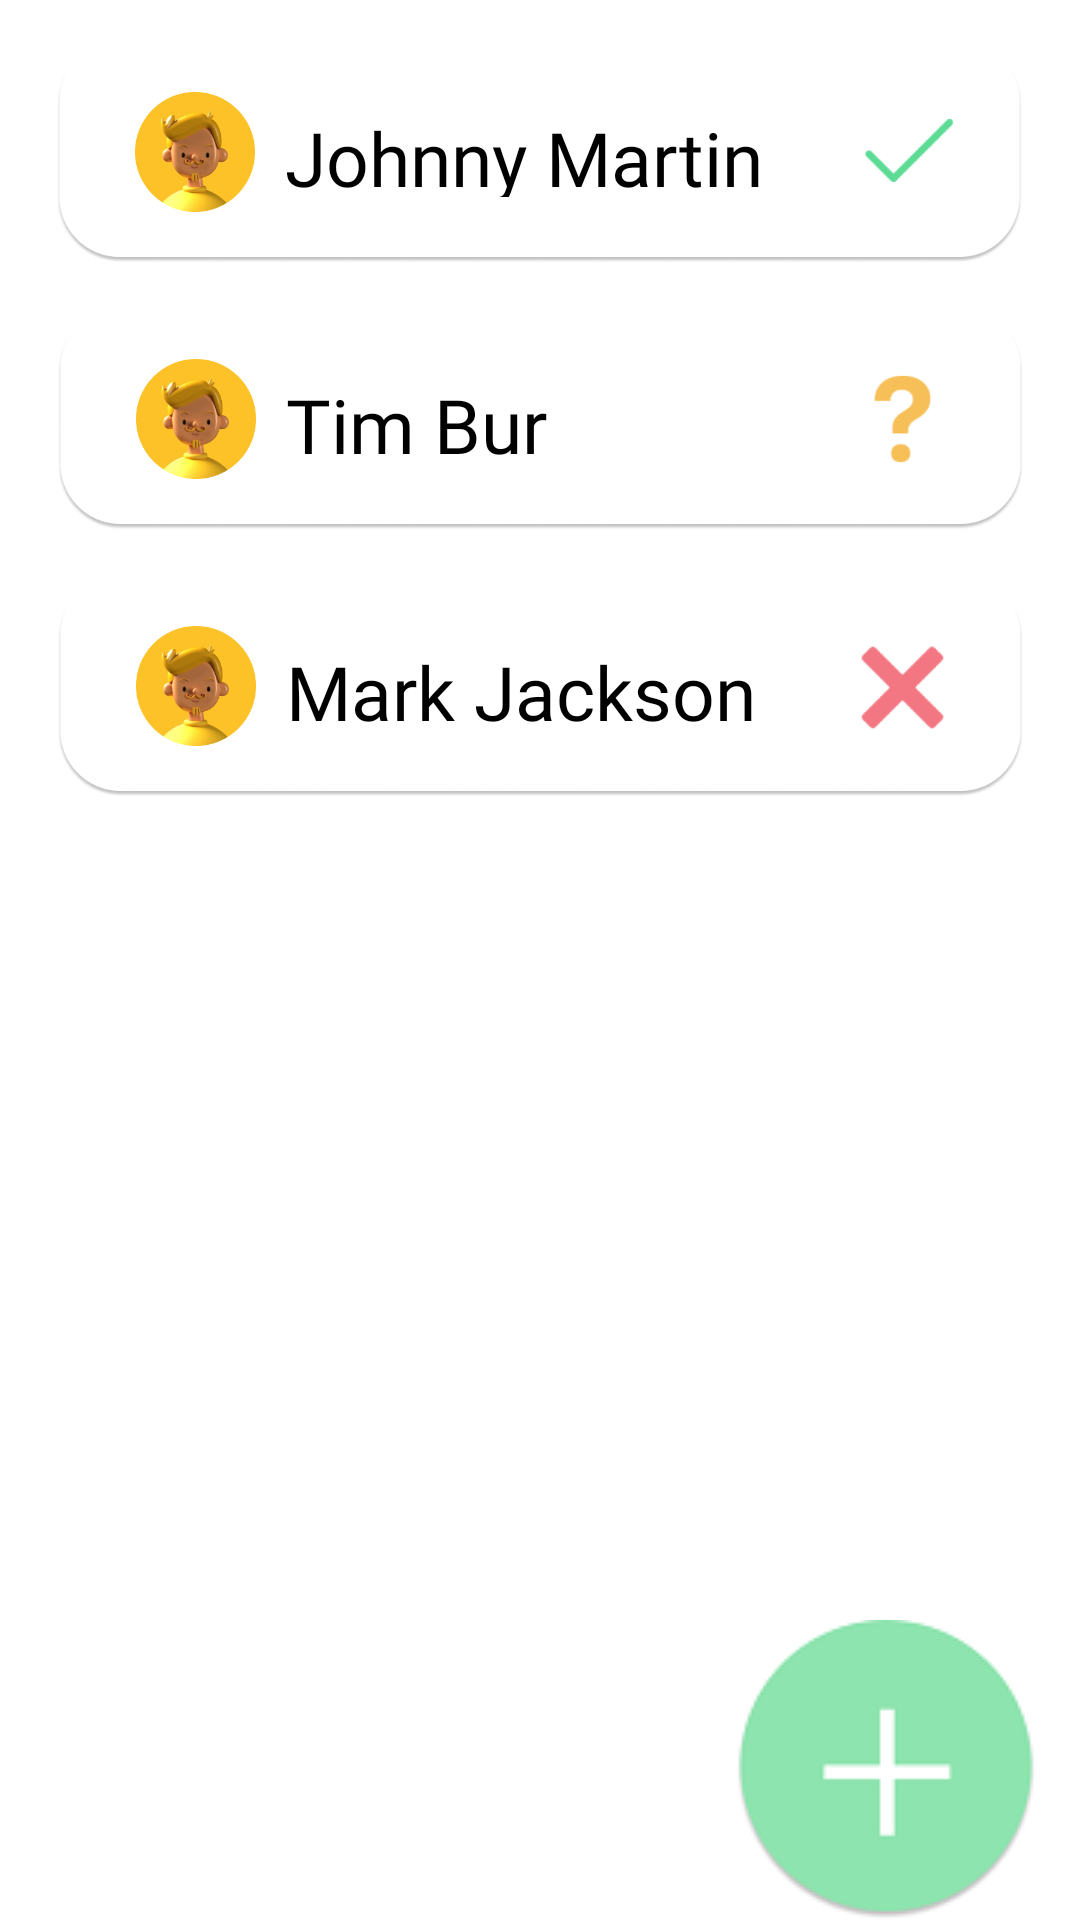

Produce the Android XML layout that renders to this screen, including the resource entries it uses.
<!-- AndroidManifest.xml: application theme Theme.Design.NoActionBar -->
<!-- res/layout/invites_fragment.xml -->
<?xml version="1.0" encoding="utf-8"?>
<FrameLayout xmlns:android="http://schemas.android.com/apk/res/android"
    xmlns:app="http://schemas.android.com/apk/res-auto"
    xmlns:tools="http://schemas.android.com/tools"
    android:layout_width="match_parent"
    android:layout_height="match_parent"
    android:background="#FFFFFF"
    tools:context=".InvitesFragment" >

    <androidx.constraintlayout.widget.ConstraintLayout
        android:layout_width="match_parent"
        android:layout_height="match_parent">

        <ImageView
            android:id="@+id/imageView18"
            android:layout_width="325dp"
            android:layout_height="74dp"
            android:layout_marginTop="15dp"
            android:background="#FFFFFF"
            app:layout_constraintEnd_toEndOf="parent"
            app:layout_constraintStart_toStartOf="parent"
            app:layout_constraintTop_toBottomOf="@+id/imageView17"
            app:srcCompat="@drawable/rectangleinvited" />

        <ImageView
            android:id="@+id/imageView14"
            android:layout_width="325dp"
            android:layout_height="74dp"
            android:background="#FFFFFF"
            app:layout_constraintBottom_toBottomOf="parent"
            app:layout_constraintEnd_toEndOf="parent"
            app:layout_constraintHorizontal_bias="0.494"
            app:layout_constraintStart_toStartOf="parent"
            app:layout_constraintTop_toTopOf="parent"
            app:layout_constraintVertical_bias="0.024"
            app:srcCompat="@drawable/rectangleinvited" />

        <ImageView
            android:id="@+id/imageView17"
            android:layout_width="325dp"
            android:layout_height="74dp"
            android:layout_marginTop="15dp"
            android:background="#FFFFFF"
            app:layout_constraintEnd_toEndOf="parent"
            app:layout_constraintStart_toStartOf="parent"
            app:layout_constraintTop_toBottomOf="@+id/imageView14"
            app:srcCompat="@drawable/rectangleinvited" />

        <RelativeLayout
            android:layout_width="300dp"
            android:layout_height="56dp"
            app:layout_constraintBottom_toBottomOf="@+id/imageView14"
            app:layout_constraintEnd_toEndOf="@+id/imageView14"
            app:layout_constraintStart_toStartOf="@+id/imageView14"
            app:layout_constraintTop_toTopOf="@+id/imageView14">

            <ImageView
                android:id="@+id/imageView6"
                android:layout_width="40dp"
                android:layout_height="40dp"
                android:layout_alignParentStart="true"
                android:layout_alignParentTop="true"
                android:layout_alignParentBottom="true"
                android:layout_marginStart="15dp"
                android:layout_marginTop="7dp"
                android:layout_marginBottom="7dp"
                app:srcCompat="@drawable/johhny" />

            <TextView
                android:id="@+id/textViewNameRV"
                android:layout_width="170dp"
                android:layout_height="30dp"
                android:layout_alignParentTop="true"
                android:layout_alignParentBottom="true"
                android:layout_marginStart="10sp"
                android:layout_marginTop="13dp"
                android:layout_marginBottom="13dp"
                android:layout_toEndOf="@+id/imageView6"
                android:fontFamily="@font/sora_extrabold"
                android:text="Johnny Martin"
                android:textColor="#000000"
                android:textSize="25sp"
                android:typeface="normal" />

            <ImageView
                android:id="@+id/imageView16"
                android:layout_width="55dp"
                android:layout_height="35dp"
                android:layout_alignParentTop="true"
                android:layout_alignParentEnd="true"
                android:layout_alignParentBottom="true"
                android:layout_marginStart="20dp"
                android:layout_marginTop="10dp"
                android:layout_marginEnd="10dp"
                android:layout_marginBottom="11dp"
                android:layout_toEndOf="@+id/textViewNameRV"
                android:src="@drawable/check" />
        </RelativeLayout>

        <RelativeLayout
            android:layout_width="300dp"
            android:layout_height="56dp"
            app:layout_constraintBottom_toBottomOf="@+id/imageView17"
            app:layout_constraintEnd_toEndOf="@+id/imageView17"
            app:layout_constraintStart_toStartOf="@+id/imageView17"
            app:layout_constraintTop_toTopOf="@+id/imageView17">

            <ImageView
                android:id="@+id/imageView6"
                android:layout_width="40dp"
                android:layout_height="40dp"
                android:layout_alignParentStart="true"
                android:layout_alignParentTop="true"
                android:layout_alignParentBottom="true"
                android:layout_marginStart="15dp"
                android:layout_marginTop="7dp"
                android:layout_marginBottom="7dp"
                app:srcCompat="@drawable/johhny" />

            <TextView
                android:id="@+id/textViewNameRV"
                android:layout_width="150dp"
                android:layout_height="30dp"
                android:layout_alignParentTop="true"
                android:layout_alignParentBottom="true"
                android:layout_marginStart="10dp"
                android:layout_marginTop="13dp"
                android:layout_marginBottom="13dp"
                android:layout_toEndOf="@+id/imageView6"
                android:fontFamily="@font/sora_extrabold"
                android:text="Tim Bur"
                android:textColor="#000000"
                android:textSize="25sp"
                android:typeface="normal" />

            <ImageView
                android:id="@+id/imageView16"
                android:layout_width="39dp"
                android:layout_height="37dp"
                android:layout_alignParentTop="true"
                android:layout_alignParentEnd="true"
                android:layout_alignParentBottom="true"
                android:layout_marginStart="36dp"
                android:layout_marginTop="10dp"
                android:layout_marginEnd="10dp"
                android:layout_marginBottom="10dp"
                android:layout_toEndOf="@+id/textViewNameRV"
                android:src="@drawable/question"
                tools:srcCompat="@drawable/question" />
        </RelativeLayout>

        <RelativeLayout
            android:layout_width="300dp"
            android:layout_height="56dp"
            app:layout_constraintBottom_toBottomOf="@+id/imageView18"
            app:layout_constraintEnd_toEndOf="@+id/imageView18"
            app:layout_constraintStart_toStartOf="@+id/imageView18"
            app:layout_constraintTop_toTopOf="@+id/imageView18">

            <ImageView
                android:id="@+id/imageView6"
                android:layout_width="40dp"
                android:layout_height="40dp"
                android:layout_alignParentStart="true"
                android:layout_alignParentTop="true"
                android:layout_alignParentBottom="true"
                android:layout_marginStart="15dp"
                android:layout_marginTop="7dp"
                android:layout_marginBottom="7dp"
                app:srcCompat="@drawable/johhny" />

            <TextView
                android:id="@+id/textViewNameRV"
                android:layout_width="170dp"
                android:layout_height="30dp"
                android:layout_alignParentTop="true"
                android:layout_alignParentBottom="true"
                android:layout_marginStart="10dp"
                android:layout_marginTop="13dp"
                android:layout_marginBottom="13dp"
                android:layout_toEndOf="@+id/imageView6"
                android:fontFamily="@font/sora_extrabold"
                android:text="Mark Jackson"
                android:textColor="#000000"
                android:textSize="25sp"
                android:typeface="normal" />

            <ImageView
                android:id="@+id/imageView16"
                android:layout_width="39dp"
                android:layout_height="37dp"
                android:layout_alignParentTop="true"
                android:layout_alignParentEnd="true"
                android:layout_alignParentBottom="true"
                android:layout_marginStart="16dp"
                android:layout_marginTop="10dp"
                android:layout_marginEnd="10dp"
                android:layout_marginBottom="9dp"
                android:layout_toEndOf="@+id/textViewNameRV"
                android:src="@drawable/close"
                tools:srcCompat="@drawable/close" />
        </RelativeLayout>

        <ImageButton
            android:id="@+id/imageButtonPlusInvite"
            android:layout_width="wrap_content"
            android:layout_height="wrap_content"
            android:background="#FFFFFF"
            android:src="@drawable/addwish"
            app:layout_constraintBottom_toBottomOf="parent"
            app:layout_constraintEnd_toEndOf="parent"
            app:layout_constraintHorizontal_bias="0.944"
            app:layout_constraintStart_toStartOf="parent" />

    </androidx.constraintlayout.widget.ConstraintLayout>
</FrameLayout>
<!-- resources referenced by this layout -->
<resources>
  <!-- drawable addwish: png bitmap (drawable, 3704 bytes) -->
  <!-- drawable check: png bitmap (drawable, 3599 bytes) -->
  <!-- drawable close: png bitmap (drawable, 4654 bytes) -->
  <!-- drawable johhny: png bitmap (drawable, 32639 bytes) -->
  <!-- drawable question: png bitmap (drawable, 4467 bytes) -->
  <!-- drawable rectangleinvited: png bitmap (drawable, 12775 bytes) -->
</resources>
